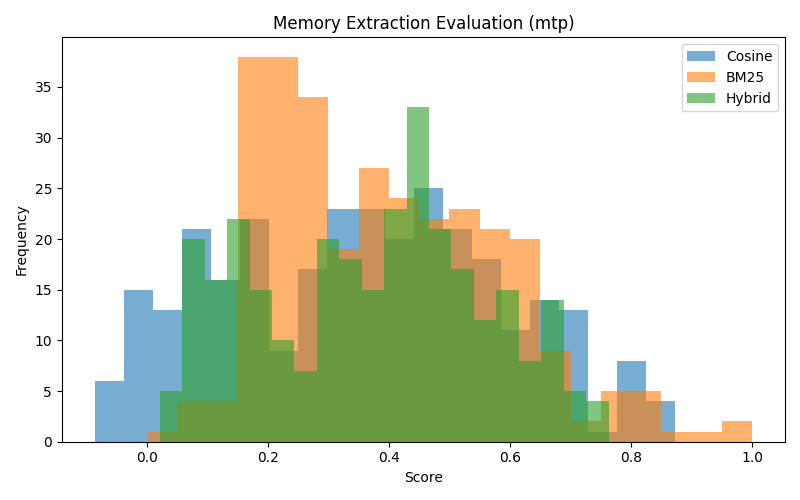

The data file committed next to this chart (first rows):
caption, summary, who, what, when, location_type, follow_up_questions, image_path, exp_type, cosine_similarity, bm25_score, hybrid_score
bedroom minimalist home interior storage…, The image shows a furnished bedroom but …, [], A furnished bedroom., , indoor, , /tmp/tmp00u99do2.jpg, mtp, 0.4774, 0.4455, 0.4647
Lightning Returns: Final Fantasy XIII Bo…, The image does not contain any identifia…, [], , , , , /tmp/tmpnn16hhru.jpg, mtp, 0.04784, 0.2044, 0.1105
CultureShock! South Africa. A Survival G…, The image depicts a book cover titled 'C…, [], A survival guide to customs and etiquett…, , city, , /tmp/tmpyjmqbcs1.jpg, mtp, 0.5318, 0.3358, 0.4534
Tips para usar Google my business, No memory details, city, date, or people…, [], , , , What specific memory details are you loo…, /tmp/tmpfnj_luby.jpg, mtp, 0.06079, 0.2398, 0.1324
Big Brother 2015 Spoilers – BB17 Cast – …, No specific details about city, date, or…, [], , , , What specific memory details are you loo…, /tmp/tmp5wn3hjnp.jpg, mtp, 0.0758, 0.1942, 0.1231
Connect with Brian on LinkedIn, Unable to extract information from the i…, [], , , , What specific details are you looking fo…, /tmp/tmp7dh885xd.jpg, mtp, 0.04741, 0.2752, 0.1385
Sunset Rocks, The image depicts a scenic view of a roc…, [], A tranquil seaside landscape during suns…, , Beach or coastal area, What specific details are you looking fo…, /tmp/tmpca39pj9i.jpg, mtp, 0.6512, 0.8683, 0.738
TIGER MARINE 850 TOP LINE, No specific city, date, or people can be…, [], Image of a boat, Not specified, Water, What additional details do you need abou…, /tmp/tmpj2ug857_.jpg, mtp, 0.02127, 0.2398, 0.1087
Khoni Makan  Urdu Novel by A Hameed, Memory details could not be extracted fr…, [], , , , , /tmp/tmpyws87hr2.jpg, mtp, 0.01556, 0.1741, 0.07899
Wine & Dine Reusable Tote Bag Thumb, No memory details, city, date, or people…, [], , , , , /tmp/tmpbpdq18u3.jpg, mtp, 0.186, 0.4581, 0.2948
Speedtest Oppo Find X vs iPhone X, The image compares the Oppo Find X and i…, [], Comparison of Oppo Find X and iPhone X s…, , , , /tmp/tmpk82h4dqo.jpg, mtp, 0.6929, 0.6281, 0.667
Digitale Fotografie, The image contains a book cover titled '…, [], Book cover of 'Digitale Fotografie' by D…, , N/A, What specific details do you need regard…, /tmp/tmp857_j14d.jpg, mtp, 0.7019, 0.404, 0.5827
Snow on Main Street. 11/7/12. Photo: Tyl…, The image depicts a street scene with ca…, [], Street scene with vehicles and shops, sn…, , city, , /tmp/tmpsmmeute7.jpg, mtp, 0.6196, 0.5525, 0.5928
Like A Boss Harbor High Senior Class - T…, The image features text related to a hig…, [], Text related to a senior class at Harbor…, , City, What specific details are you looking fo…, /tmp/tmpgwuqf48k.jpg, mtp, 0.5328, 0.8375, 0.6547
Sunstar Aluminum Rear Sprocket - 1993 Ka…, No relevant information found in the ima…, [], , , , What specific details do you need?, /tmp/tmp1ei9_r6j.jpg, mtp, 0.1607, 0.2306, 0.1887
Cleanmo pvc zebra printhead cleaning sup…, The image contains printing devices and …, [], , , , , /tmp/tmpuaifwiak.jpg, mtp, 0.2185, 0.4056, 0.2934
Advance Tabco 9-22-40-24RL Sink, (2) Two…, The image depicts a stainless steel sink…, [], Stainless steel sink with two compartmen…, , Kitchen Equipment, What specific memory details are you loo…, /tmp/tmpfvrh66c_.jpg, mtp, 0.3803, 0.4116, 0.3928
PS4 Golden Week Sale, The image promotes a sale event with no …, [], Golden Week Sale with game offers, , Not specified, , /tmp/tmpxudr1bji.jpg, mtp, 0.2588, 0.3957, 0.3136
stock-vector-set-of-female-body-shape-ty…, The image illustrates different female b…, [], Illustration of female body types, , , , /tmp/tmpa70cc15u.jpg, mtp, 0.475, 0.1801, 0.357
"ON SALE Quadrille Alan Campbell Petite …, The image shows a decorative pillow with…, [], Decorative pillow, , , What specific memory details are you loo…, /tmp/tmphb6g8yom.jpg, mtp, 0.4279, 0.4485, 0.4361
Brexit news Nigel Farage Richard Tice Ma…, The image depicts a protest related to B…, [], Brexit protest and march, Date not specified in the image., City not specified in the image., What specific details do you want about …, /tmp/tmpvcgnzedk.jpg, mtp, 0.3148, 0.6018, 0.4296
Stock Photo of forget me not bloom, The image depicts blue flowers with no i…, [], , , , , /tmp/tmp5i3rs57i.jpg, mtp, 0.3821, 0.4549, 0.4112
ford escape fuse box youtube Fuse Box Di…, Image shows a car's fuse box., [], Fuse box contents, , Automotive, , /tmp/tmptfoqt5y7.jpg, mtp, 0.5705, 0.1568, 0.405
You're a Daisy if You Do Backpack, The image does not contain identifiable …, [], , , , What specific details do you want to ext…, /tmp/tmp4bn5tum0.jpg, mtp, 0.04885, 0.3407, 0.1656
Team Betsafe Gumball 3000 '13 - Jon Olss…, The image depicts a high-speed scene inv…, [], A helicopter flying above a race car on …, , Race track, What specific details are you looking fo…, /tmp/tmpojmi0lgd.jpg, mtp, 0.1677, 0.7306, 0.3928
Rabbit of Snow, Cartoon. Bag, The image depicts a cartoon-style illust…, [], Illustration of a rabbit, , , What specific details do you need from t…, /tmp/tmp6fy_bru9.jpg, mtp, 0.6797, 0.6997, 0.6877
Driftwood2013 bag canvas bag one shoulde…, The image contains a bag, with no identi…, [], A bag, , , , /tmp/tmpuh9tnkvq.jpg, mtp, 0.3582, 0.3531, 0.3562
Beijing Science and Technology universit…, The image is related to the University o…, [], , , university, What specific memory details are you loo…, /tmp/tmpykzmkpn7.jpg, mtp, 0.5757, 0.685, 0.6194
Image of Cross Pendant (Gold Filled), The image depicts a gold necklace with a…, [], Gold necklace with a cross pendant, , , What specific details are you looking fo…, /tmp/tmpm34d917f.jpg, mtp, 0.6834, 0.5364, 0.6246
The team celebrate their success at the …, Group photo at an awards event., [], Great British Care Awards, , event, , /tmp/tmp0p_bhbiw.jpg, mtp, 0.3908, 0.1348, 0.2884
Wonderful Christmas Time by Diana Ross, The image features a holiday-themed desi…, [], Album cover for 'Wonderful Christmas Tim…, , , , /tmp/tmphzk2fuue.jpg, mtp, 0.3514, 0.3865, 0.3654
Canvaro Desk by Assmann Büromöbel | Cont…, The image features a modern office desk …, [], A modern office desk setup with a comput…, , office, What specific memory details are you loo…, /tmp/tmp3954fajx.jpg, mtp, 0.2799, 0.4519, 0.3487
Little boy having stomach ache cartoon v…, No details about city, date, or people c…, [], N/A, N/A, N/A, What specific memory details are you loo…, /tmp/tmpqsot4r44.jpg, mtp, -0.004901, 0.2495, 0.09686
Anomaly Defenders achievements, No memory details, city, date, or people…, [], , , , What specific memory details are you loo…, /tmp/tmpyocj8xiz.jpg, mtp, 0.02719, 0.1844, 0.09009
Jean-Michel Basquiat-South African Nazis…, The image features a sign with the text …, [], A sign with the statement 'NO DOGS PRETO…, , city, What is the significance of the image?, /tmp/tmpbx8zu916.jpg, mtp, 0.318, 0.5752, 0.4209
"3S ""Power Cell"" 25C LiPo Battery w/iD…, Image contains a LiPo battery with speci…, [], LiPo battery (Traxxas Power Cell, 6400 m…, , , , /tmp/tmp0rq_4ilf.jpg, mtp, 0.4195, 0.2606, 0.3559
The ABBE Edgeworth and His Friends af Vi…, No memory details, city, date, or people…, [], , , , What specific details are you looking fo…, /tmp/tmpbj3vr83k.jpg, mtp, 0.1362, 0.2474, 0.1807
Shoes Girl Low top trainers Primigi SUTR…, No memory details, city, date, or people…, [], , , , What specific details are you looking fo…, /tmp/tmpe89dsxqm.jpg, mtp, 0.05914, 0.2398, 0.1314
Blue, White, and Black Wedding Favour Ke…, The image appears to be a thank you keyc…, ['Marissa', 'Benjamin'], Thank You token, 09.24.xx, , , /tmp/tmpcrxqkszq.jpg, mtp, 0.2762, 0.455, 0.3477
Jimmie Johnson, Hendrick Motorsport, A group of people celebrating a victory …, [], Celebration of a victory, likely in moto…, Not specified in the image., Not specified in the image., What event is being celebrated in the im…, /tmp/tmpbkzt265c.jpg, mtp, 0.342, 0.5067, 0.4079
Metal and Glass Curved Chandelier 6 Ligh…, The image depicts a chandelier with colo…, [], Chandelier with colorful glass shades, , , , /tmp/tmpqgqs798o.jpg, mtp, 0.5499, 0.3776, 0.481
Best Gray Lilving Room Gray Chocolate Br…, No identifiable information can be extra…, [], , , , What specific details are you looking to…, /tmp/tmpkp_1w_wq.jpg, mtp, 0.04489, 0.1639, 0.09248
Iron Skull Mousepad, The image contains abstract art with no …, [], , , , What specific details are you looking fo…, /tmp/tmp9l1hci7h.jpg, mtp, -0.02476, 0.301, 0.1055
Navmii GPS USA (Navfree) icon, No specific memory details, city, date, …, [], , , , , /tmp/tmpfgk2t11t.jpg, mtp, 0.22, 0.1807, 0.2042
Hand sheep.png, The image depicts hand-crafted sheep mad…, [], Craft project involving sheep made from …, , , What specific details are you looking fo…, /tmp/tmp2fqrcxep.jpg, mtp, 0.5921, 0.4697, 0.5431
Gorospe Law Group, No memory details, city, date, or people…, [], , , , What specific memory details are you loo…, /tmp/tmp9kqibxey.jpg, mtp, -0.001228, 0.2398, 0.09518
fish - 19 Foods to Take For Diabetes, The image shows fresh fish with herbs an…, [], Fresh fish preparation, , , What specific details are you looking fo…, /tmp/tmpuuoz9thv.jpg, mtp, 0.3784, 0.5814, 0.4596
Peace Love Economics Hats, The image depicts a hat with the words '…, [], Hat with a slogan, , , What specific details are you looking fo…, /tmp/tmp9aodzrs5.jpg, mtp, 0.8132, 0.5634, 0.7133
Advanced Coating Materials, The image features a book cover titled '…, ['Liang Li', 'Qing Yang'], Book titled 'Advanced Coating Materials', , , , /tmp/tmp1slzzjmj.jpg, mtp, 0.6981, 0.6058, 0.6612
Eagle Lake Nautical Blue/White Indoor/Ou…, No relevant details extracted from the i…, [], Image of a striped rug., N/A, N/A, What specific details are you looking fo…, /tmp/tmpx15ukf6w.jpg, mtp, 0.04503, 0.1601, 0.09105
Typical Alley With Clotheslines In Venic…, A picturesque street scene, likely in a …, [], Street view with laundry hanging between…, , city, , /tmp/tmp4b6_8l0v.jpg, mtp, 0.5545, 0.4161, 0.4992
Funny Internet Flask, The image does not contain identifiable …, [], , , , What specific details are you looking fo…, /tmp/tmptu72kajw.jpg, mtp, -0.004264, 0.1922, 0.07433
Black & Decker Spare Chainsaw Chain for …, No relevant details about city, date, or…, [], , , , What specific memory details are you loo…, /tmp/tmpp07ok26p.jpg, mtp, -0.03535, 0.2495, 0.07859
ribbon bulk buy bulk ribbon and get free…, The image does not contain identifiable …, [], , , , What specific details are you looking fo…, /tmp/tmp1cw7_2_v.jpg, mtp, -0.04522, 0.1922, 0.04976
I found the one my heart loves. -Song of…, The image contains a floral design with …, [], A decorative image with text expressing …, , , , /tmp/tmp6iegb213.jpg, mtp, 0.3551, 0.6466, 0.4717
Happy Green Bug DJ — Image vectorielle, The image depicts an animated character,…, [], , , , What specific details are you looking fo…, /tmp/tmp4s3ui8n3.jpg, mtp, 0.2308, 0.2567, 0.2412
Sunrise Over  Payette River Fleece Blank…, The image depicts a serene sunset over a…, [], Sunset over a river, , Natural Landscape, , /tmp/tmp6yillj0x.jpg, mtp, 0.3234, 0.4999, 0.394
kitchen cabinet interior design 10 amazi…, No identifiable memory details present i…, [], , , indoor, What specific details are you looking fo…, /tmp/tmpvh7qh3qf.jpg, mtp, 0.005354, 0.2268, 0.09394
Man on moving walkway at Dublin Airport, Memory details could not be extracted du…, [], A person walking in an airport or simila…, Not specified, Airport, What specific details do you want about …, /tmp/tmpede_qnb_.jpg, mtp, -0.04401, 0.2034, 0.05497
Video Singham Returns with The Roar   Fu…, The image features an animated character…, [], An animated scene involving a police off…, Not specified, Not specified, What specific details do you need about …, /tmp/tmp0clg78nk.jpg, mtp, 0.1829, 0.4915, 0.3063
... 240 more rows
